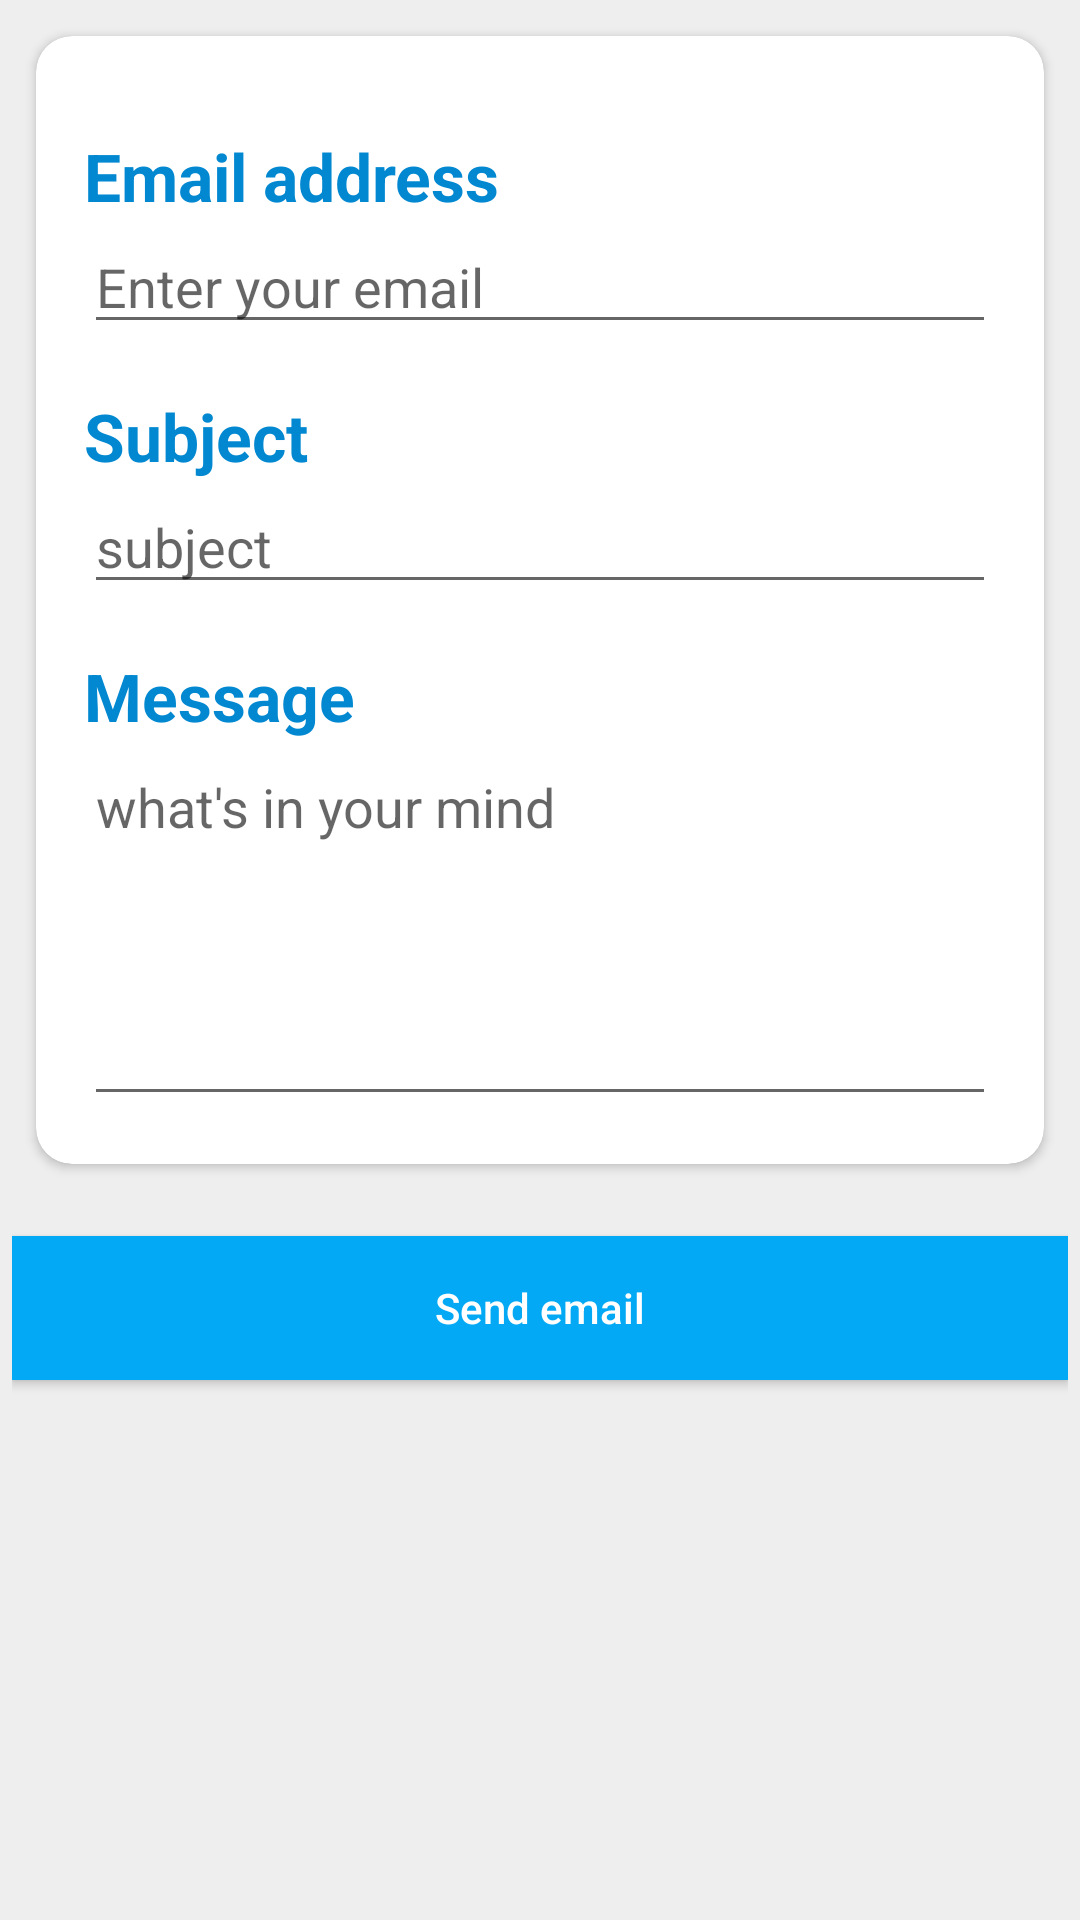

Produce the Android XML layout that renders to this screen, including the resource entries it uses.
<!-- AndroidManifest.xml: application theme AppThemeNewThemeToBeTested -->
<!-- res/layout/activity_email.xml -->
<?xml version="1.0" encoding="utf-8"?>
<RelativeLayout

    xmlns:android="http://schemas.android.com/apk/res/android"
    xmlns:app="http://schemas.android.com/apk/res-auto"
    xmlns:tools="http://schemas.android.com/tools"
    android:layout_width="match_parent"
    android:layout_height="match_parent"
    android:background="#eeeeee"
    android:padding="4dp"

    >

    <android.support.v7.widget.CardView

        android:id="@+id/card"
        android:layout_width="match_parent"
        android:layout_height="wrap_content"
        android:layout_margin="8dp"
        android:padding="8dp"
        app:cardCornerRadius="12dp"
        app:cardElevation="2dp">


        <LinearLayout
            android:layout_width="match_parent"
            android:layout_height="match_parent"
            android:orientation="vertical"
            android:padding="16dp"

            tools:context=".MainActivity">

            <TextView
                android:layout_width="wrap_content"
                android:layout_height="wrap_content"
                android:layout_marginTop="16dp"
                android:text="@string/email_address"
                android:textAppearance="@style/Base.TextAppearance.AppCompat.Large"
                android:textColor="@color/primary_dark"
                android:textStyle="bold" />

            <EditText
                android:id="@+id/text_email_address"

                android:layout_width="match_parent"
                android:layout_height="wrap_content"
                android:hint="@string/enter_your_email"
                android:inputType="textEmailAddress"
                android:textColor="@color/secondary_text" />

            <TextView
                android:layout_width="wrap_content"
                android:layout_height="wrap_content"
                android:layout_marginTop="16dp"
                android:text="@string/subject"
                android:textAppearance="@style/Base.TextAppearance.AppCompat.Large"
                android:textColor="@color/primary_dark"
                android:textStyle="bold" />

            <EditText
                android:id="@+id/email_subject"
                android:layout_width="match_parent"
                android:layout_height="wrap_content"
                android:hint="@string/subject_hint"
                android:inputType="textEmailSubject"
                android:textColor="@color/secondary_text" />

            <TextView
                android:layout_width="wrap_content"
                android:layout_height="wrap_content"
                android:layout_marginTop="16dp"
                android:text="@string/message"
                android:textAppearance="@style/Base.TextAppearance.AppCompat.Large"
                android:textColor="@color/primary_dark"
                android:textStyle="bold" />

            <EditText
                android:id="@+id/editTextMessage"
                android:layout_width="match_parent"
                android:layout_height="wrap_content"
                android:gravity="start|top"
                android:hint="@string/what_s_in_your_mind"
                android:lines="5"
                android:textColor="@color/secondary_text" />


        </LinearLayout>

    </android.support.v7.widget.CardView>

    <Button
        android:id="@+id/send_email_button"
        android:layout_width="match_parent"
        android:layout_height="wrap_content"
        android:layout_below="@id/card"
        android:layout_marginTop="16dp"
        android:background="@color/primary"
        android:text="@string/send_email"
        android:textAllCaps="false"
        android:textColor="@color/icons" />


</RelativeLayout>
<!-- resources referenced by this layout -->
<resources>
  <color name="icons">#FFFFFF</color>
  <color name="primary">#03A9F4</color>
  <color name="primary_dark">#0288D1</color>
  <color name="secondary_text">#757575</color>
  <string name="email_address">Email address</string>
  <string name="enter_your_email">Enter your email</string>
  <string name="message">Message</string>
  <string name="send_email">Send email</string>
  <string name="subject">Subject</string>
  <string name="subject_hint">subject</string>
  <string name="what_s_in_your_mind">what\'s in your mind</string>
  <style name="AppThemeNewThemeToBeTested" parent="Theme.AppCompat.Light.DarkActionBar">
          
          <item name="colorPrimary">@color/primary</item>
          <item name="cardViewStyle">@style/CardView</item>
          <item name="colorPrimaryDark">@color/primary_dark</item>
          <item name="colorAccent">@color/accent</item>
      </style>
  <color name="accent">#448AFF</color>
</resources>
